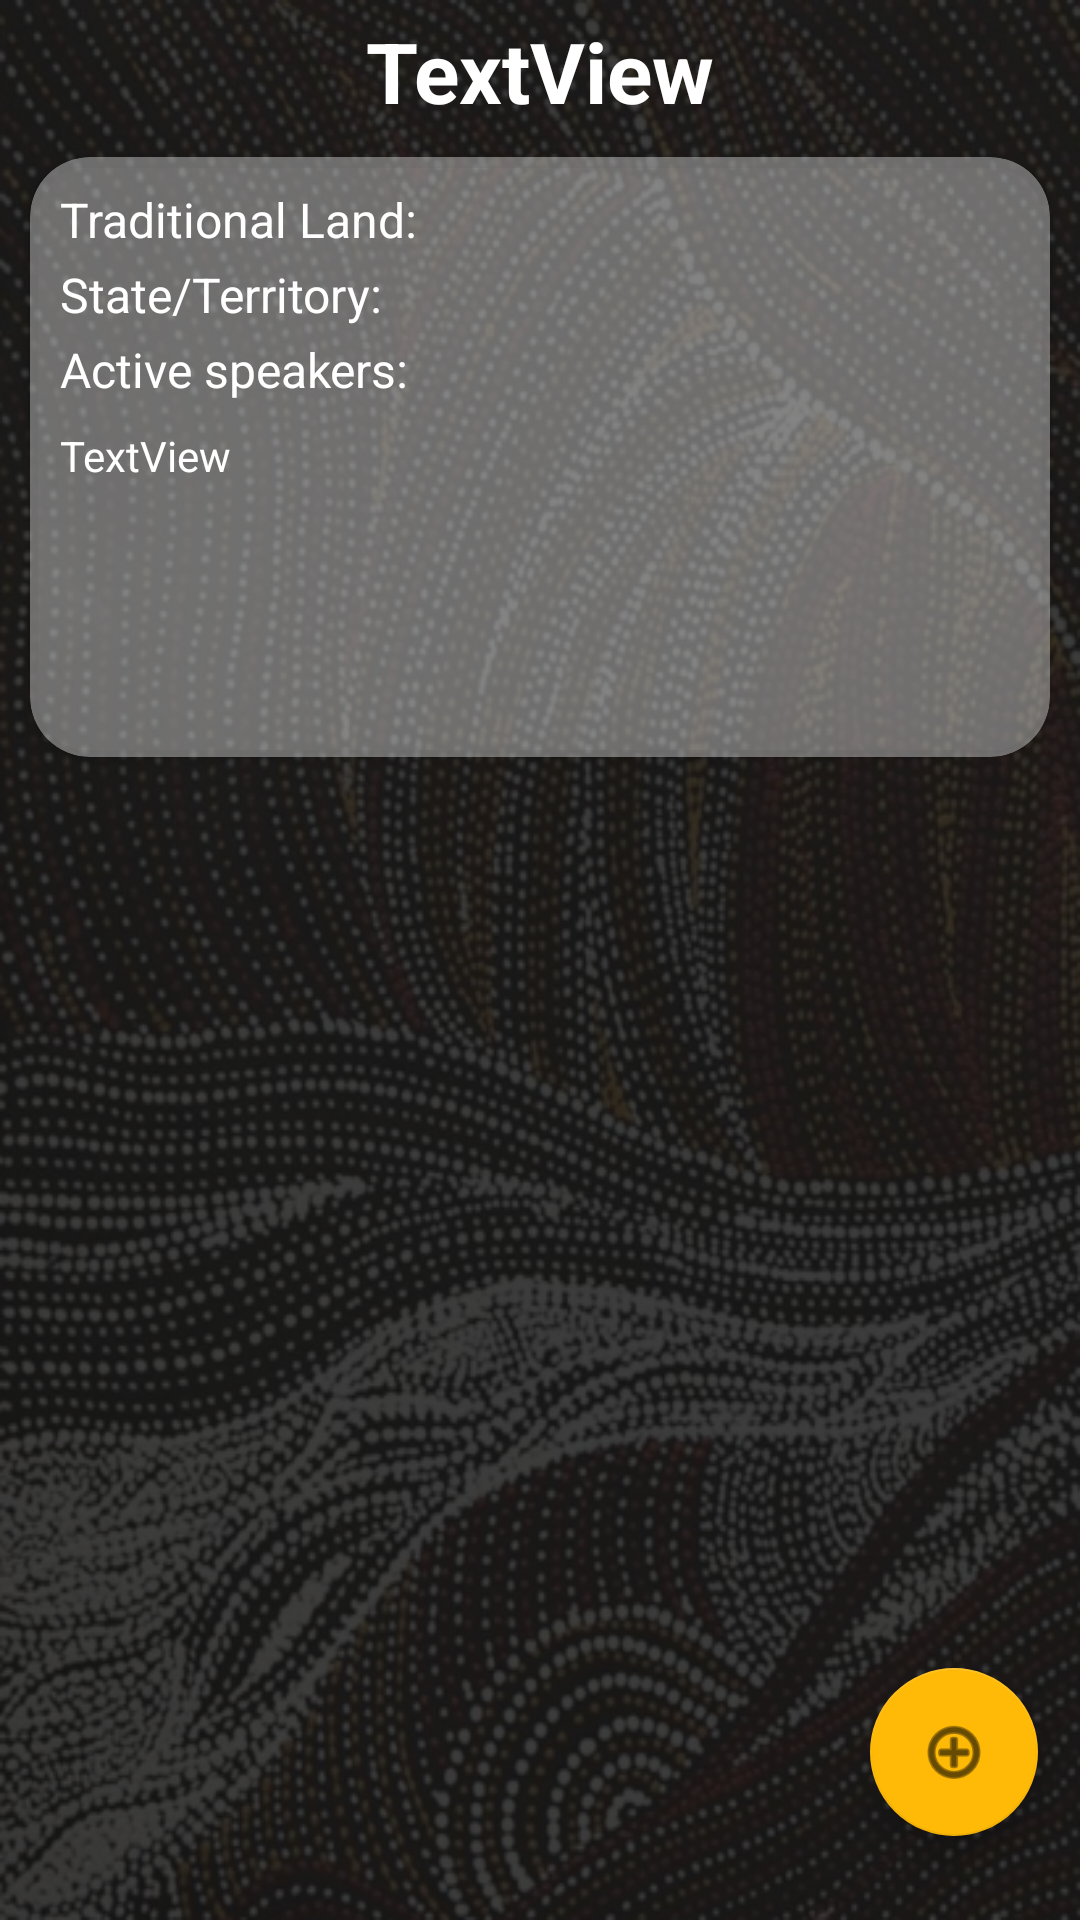

Reconstruct the res/layout file that produces this screen, plus the resources it refers to.
<!-- AndroidManifest.xml: application theme Theme.Language3605 -->
<!-- res/layout/fragment_categorylist.xml -->
<?xml version="1.0" encoding="utf-8"?>
<androidx.constraintlayout.widget.ConstraintLayout xmlns:android="http://schemas.android.com/apk/res/android"
    xmlns:app="http://schemas.android.com/apk/res-auto"
    xmlns:tools="http://schemas.android.com/tools"
    android:layout_width="match_parent"
    android:layout_height="match_parent"
    android:background="@drawable/overlay_dark">

    <TextView
        android:id="@+id/tvLanguageName"
        android:layout_width="wrap_content"
        android:layout_height="wrap_content"
        android:layout_margin="5dp"
        android:text="TextView"
        android:textColor="@color/white"
        android:textSize="28sp"
        android:textStyle="bold"
        app:layout_constraintEnd_toEndOf="parent"
        app:layout_constraintStart_toStartOf="parent"
        app:layout_constraintTop_toTopOf="parent" />

    <androidx.cardview.widget.CardView
        android:id="@+id/cvLanguageDetails"
        android:layout_width="match_parent"
        android:layout_height="200dp"
        android:layout_margin="10dp"
        app:cardBackgroundColor="@color/white_recycler_transparent"
        app:cardCornerRadius="20dp"
        app:layout_constraintEnd_toEndOf="parent"
        app:layout_constraintStart_toStartOf="parent"
        app:layout_constraintTop_toBottomOf="@+id/tvLanguageName">

        <TextView
            android:id="@+id/tvTraditionalLand"
            android:layout_width="wrap_content"
            android:layout_height="wrap_content"
            android:layout_margin="10dp"
            android:layout_marginStart="10dp"
            android:layout_marginLeft="15dp"
            android:layout_marginTop="10dp"
            android:layout_marginBottom="10dp"
            android:text="Traditional Land:"
            android:textColor="@color/white"
            android:textSize="16sp" />

        <TextView
            android:id="@+id/tvSpeakers"
            android:layout_width="wrap_content"
            android:layout_height="wrap_content"
            android:layout_gravity="top"
            android:layout_marginStart="10dp"
            android:layout_marginLeft="15dp"
            android:layout_marginTop="60dp"
            android:text="Active speakers:"
            android:textColor="@color/white"
            android:textSize="16sp" />

        <TextView
            android:id="@+id/tvLangState"
            android:layout_width="wrap_content"
            android:layout_height="wrap_content"
            android:layout_marginStart="10dp"
            android:layout_marginLeft="15dp"
            android:layout_marginTop="35dp"
            android:text="State/Territory:"
            android:textColor="@color/white"
            android:textSize="16sp" />

        <TextView
            android:id="@+id/tvLangDescription"
            android:layout_width="match_parent"
            android:layout_height="wrap_content"
            android:layout_marginStart="10dp"
            android:layout_marginLeft="15dp"
            android:layout_marginTop="90dp"
            android:layout_marginEnd="10dp"
            android:layout_marginRight="10dp"
            android:layout_marginBottom="10dp"
            android:justificationMode="inter_word"
            android:scrollbars="vertical"
            android:text="TextView"
            android:textColor="@color/white" />

    </androidx.cardview.widget.CardView>

    <androidx.recyclerview.widget.RecyclerView
        android:id="@+id/categoryRecycler"
        android:layout_width="0dp"
        android:layout_height="300dp"
        android:layout_marginTop="20dp"
        app:layout_constraintBottom_toBottomOf="parent"
        app:layout_constraintEnd_toEndOf="parent"
        app:layout_constraintStart_toStartOf="parent"
        app:layout_constraintTop_toBottomOf="@+id/cvLanguageDetails"
        app:layout_constraintVertical_bias="1.0" />

    <com.google.android.material.floatingactionbutton.FloatingActionButton
        android:id="@+id/fltBtnAddCat"
        android:layout_width="wrap_content"
        android:layout_height="wrap_content"
        android:layout_marginBottom="28dp"
        android:clickable="true"
        app:backgroundTint="#FFFFBA08"
        app:layout_constraintBottom_toBottomOf="parent"
        app:layout_constraintEnd_toEndOf="parent"
        app:layout_constraintHorizontal_bias="0.954"
        app:layout_constraintStart_toStartOf="parent"
        app:rippleColor="#FFFFFF"
        app:srcCompat="@android:drawable/ic_menu_add" />

</androidx.constraintlayout.widget.ConstraintLayout>
<!-- resources referenced by this layout -->
<resources>
  <color name="white">#FFFFFFFF</color>
  <color name="white_recycler_transparent">#60FFFFFF</color>
  <!-- drawable overlay_dark: png bitmap (drawable-v24, 392653 bytes) -->
  <style name="Theme.Language3605" parent="Theme.MaterialComponents.DayNight.DarkActionBar">
          
          <item name="colorPrimary">@color/dark_red</item>
          <item name="colorPrimaryVariant">@color/dark_red_darker</item>
          <item name="colorOnPrimary">@color/white</item>
          
          <item name="colorSecondary">@color/teal_200</item>
          <item name="colorSecondaryVariant">@color/teal_700</item>
          <item name="colorOnSecondary">@color/black</item>
          
          <item name="android:statusBarColor" tools:targetApi="l">?attr/colorPrimaryVariant</item>
          
      </style>
  <color name="dark_red">#FF9D0208</color>
  <color name="dark_red_darker">#910207</color>
  <color name="teal_200">#FF03DAC5</color>
  <color name="teal_700">#FF018786</color>
  <color name="black">#FF000000</color>
</resources>
